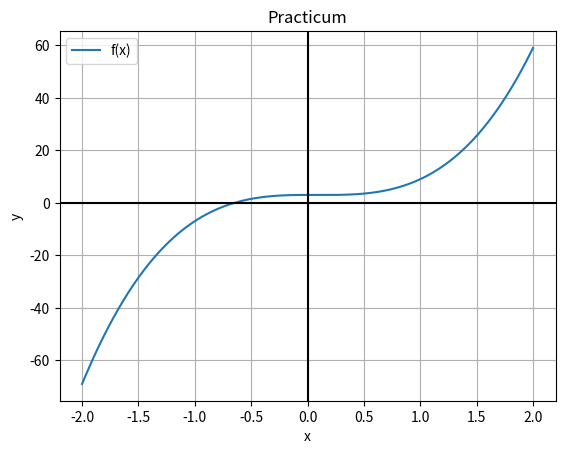

This chart was generated by the following Python code:
# Jared Goldman: 
#-------------------------------------------
# DO NOT MODIFY
# Exam code: afjl9q935jgwj1844ga
#-------------------------------------------    
# Put All Import statements in this section
import numpy as np
import matplotlib.pyplot as plt
import scipy.interpolate as sci
from decimal import Decimal
#-------------------------------------------
# Problem 1
def problem1():
    for num in range(1,202):
        if num % 7 == 0:
            print(num)
problem1()

#-------------------------------------------
# Problem 2
def myfunc(x):
    a = np.sin(10*x)
    b = np.sqrt(np.abs(x))
    c = np.power(x,6)+2
    return a-b/c

#-------------------------------------------
# Problem 3
def HarryPlotter(f,xlo,xhi):
    """
    "The Chosen function"

    INPUT:
        f: function, this is the function graphed
        xlo: float, lower bound of the graph of the function f
        xhi: float, upper bound of the graph of the function f
    
    OUTPUT:
        graph of function f over domain xlo-xhi with mesh size dx (definied within the function)
    """
    dx=1e-3                                         #Plot generator function
    x_vals=np.arange(xlo,xhi+dx,dx)                 #Determine x and y values
    y_vals= f(x_vals)                               
    plt.plot(x_vals,y_vals, label = 'f(x)')
    plt.grid()
    plt.title("Practicum")
    plt.axhline(color='black')
    plt.axvline(color='black')
    plt.xlabel('x')
    plt.ylabel('y')
    plt.legend()
    plt.show()

def f2(x):
    return 8*np.power(x,3)-2*np.power(x,2)+3


HarryPlotter(f2,-2,2)

#-------------------------------------------
# Problem 4
def compute_distance(a0,a1):
    x0 = a0[0]
    y0 = a0[1]
    z0 = a0[2]
    x1 = a1[0]
    y1 = a1[1]
    z1 = a1[2]
    dx = x1 - x0
    dy = y1 - y0
    dz = z1 - z0
    return np.sqrt(np.power(dx,2) + np.power(dy,2) + np.power(dz,2))


#-------------------------------------------
# Problem 5
def search141(array):           # Accurate to roughly 1.4375e-14
    i=0
    for num in array:
        if Decimal(num)-Decimal(141.0) > 0.0:
            print("The first element above 141 was found at index: " + str(i) + ".")
            return  
        i += 1     
    print("No elements above 141 found.")
search141(np.array([141.0+1.4375e-14]))
#-------------------------------------------